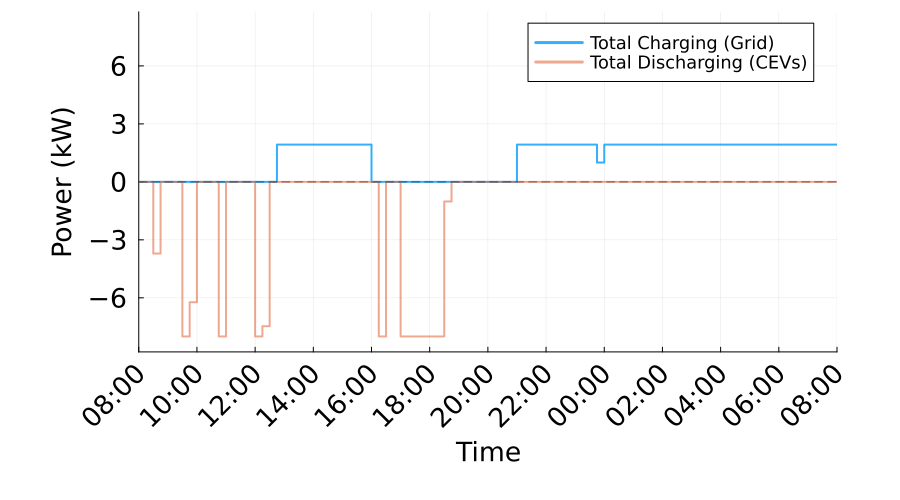

The table this chart was drawn from, first rows:
Time_Period, Time_Start_Label, Time_End_Label, Total_Charging_Power_kW, Total_Discharging_Power_kW, Net_Power_kW
1, 08:00, 08:15, 0.0, 0.0, 0.0
2, 08:15, 08:30, 0.0, 0.0, 0.0
3, 08:30, 08:45, 0.0, 3.71, -3.71
4, 08:45, 09:00, 0.0, 0.0, 0.0
5, 09:00, 09:15, 0.0, 0.0, 0.0
6, 09:15, 09:30, 0.0, 0.0, 0.0
7, 09:30, 09:45, 0.0, 8.0, -8.0
8, 09:45, 10:00, 0.0, 6.227, -6.227
9, 10:00, 10:15, 0.0, 0.0, 0.0
10, 10:15, 10:30, 0.0, 0.0, 0.0
11, 10:30, 10:45, 0.0, 0.0, 0.0
12, 10:45, 11:00, 0.0, 8.0, -8.0
13, 11:00, 11:15, 0.0, 0.0, 0.0
14, 11:15, 11:30, 0.0, 0.0, 0.0
15, 11:30, 11:45, 0.0, 0.0, 0.0
16, 11:45, 12:00, 0.0, 0.0, 0.0
17, 12:00, 12:15, 0.0, 8.0, -8.0
18, 12:15, 12:30, 0.0, 7.469, -7.469
19, 12:30, 12:45, 0.0, 0.0, 0.0
20, 12:45, 13:00, 1.93, 0.0, 1.93
21, 13:00, 13:15, 1.93, 0.0, 1.93
22, 13:15, 13:30, 1.93, 0.0, 1.93
23, 13:30, 13:45, 1.93, 0.0, 1.93
24, 13:45, 14:00, 1.93, 0.0, 1.93
25, 14:00, 14:15, 1.93, 0.0, 1.93
26, 14:15, 14:30, 1.93, 0.0, 1.93
27, 14:30, 14:45, 1.93, 0.0, 1.93
28, 14:45, 15:00, 1.93, 0.0, 1.93
29, 15:00, 15:15, 1.93, 0.0, 1.93
30, 15:15, 15:30, 1.93, 0.0, 1.93
31, 15:30, 15:45, 1.93, 0.0, 1.93
32, 15:45, 16:00, 1.93, 0.0, 1.93
33, 16:00, 16:15, 0.0, 0.0, 0.0
34, 16:15, 16:30, 0.0, 8.0, -8.0
35, 16:30, 16:45, 0.0, 0.0, 0.0
36, 16:45, 17:00, 0.0, 0.0, 0.0
37, 17:00, 17:15, 0.0, 8.0, -8.0
38, 17:15, 17:30, 0.0, 8.0, -8.0
39, 17:30, 17:45, 0.0, 8.0, -8.0
40, 17:45, 18:00, 0.0, 8.0, -8.0
41, 18:00, 18:15, 0.0, 8.0, -8.0
42, 18:15, 18:30, 0.0, 8.0, -8.0
43, 18:30, 18:45, 0.0, 1.014, -1.014
44, 18:45, 19:00, 0.0, 0.0, 0.0
45, 19:00, 19:15, 0.0, 0.0, 0.0
46, 19:15, 19:30, 0.0, 0.0, 0.0
47, 19:30, 19:45, 0.0, 0.0, 0.0
48, 19:45, 20:00, 0.0, 0.0, 0.0
49, 20:00, 20:15, 0.0, 0.0, 0.0
50, 20:15, 20:30, 0.0, 0.0, 0.0
51, 20:30, 20:45, 0.0, 0.0, 0.0
52, 20:45, 21:00, 0.0, 0.0, 0.0
53, 21:00, 21:15, 1.93, 0.0, 1.93
54, 21:15, 21:30, 1.93, 0.0, 1.93
55, 21:30, 21:45, 1.93, 0.0, 1.93
56, 21:45, 22:00, 1.93, 0.0, 1.93
57, 22:00, 22:15, 1.93, 0.0, 1.93
58, 22:15, 22:30, 1.93, 0.0, 1.93
59, 22:30, 22:45, 1.93, 0.0, 1.93
60, 22:45, 23:00, 1.93, 0.0, 1.93
... 36 more rows
